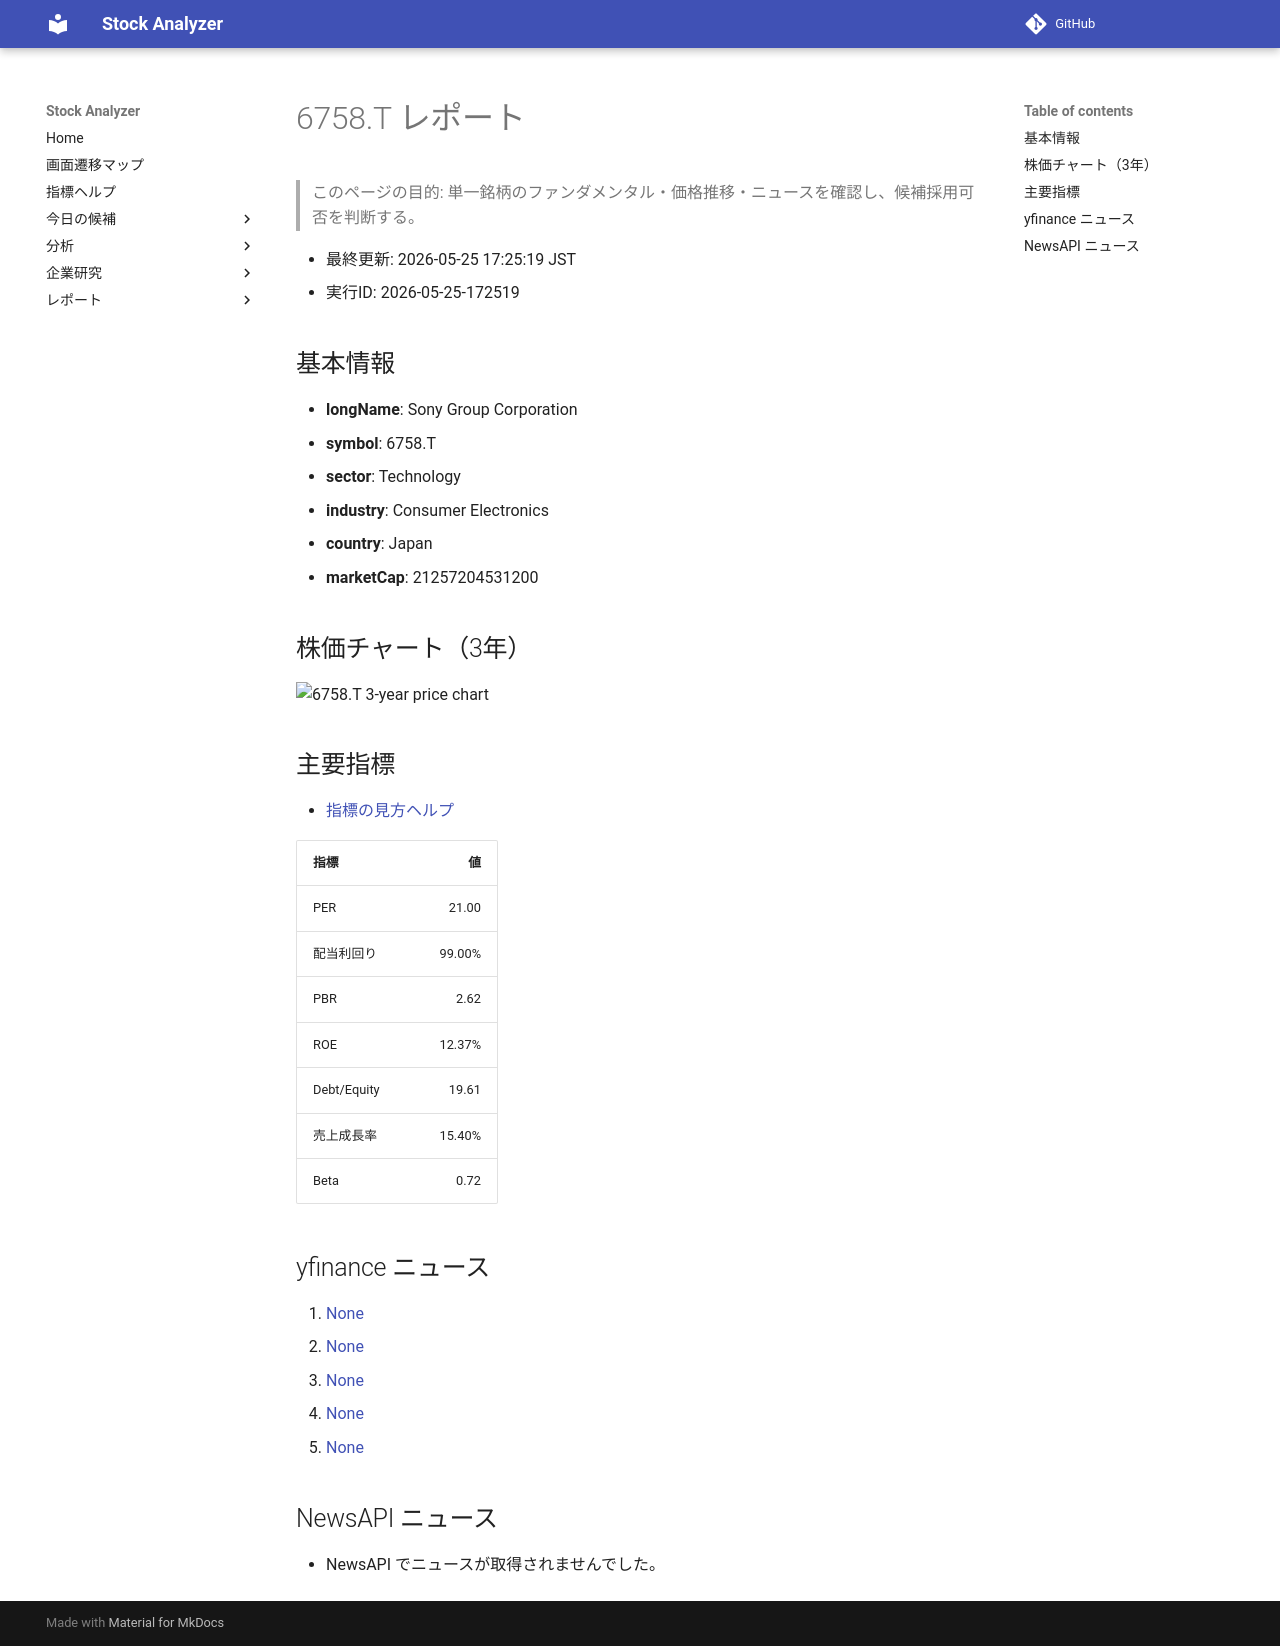

repository: Yumi-note/Making-APP · page: reports/2026-05-25/172519/6758_T/index.html · generator: mkdocs

# 6758.T レポート

> このページの目的: 単一銘柄のファンダメンタル・価格推移・ニュースを確認し、候補採用可否を判断する。

- 最終更新: 2026-05-25 17:25:19 JST
- 実行ID: 2026-05-25-172519

## 基本情報

- **longName**: Sony Group Corporation
- **symbol**: 6758.T
- **sector**: Technology
- **industry**: Consumer Electronics
- **country**: Japan
- **marketCap**: 21257204531200

## 株価チャート（3年）

![6758.T 3-year price chart](6758_T_3y.png)

## 主要指標

- [指標の見方ヘルプ](../../../../indicators.md)

| 指標 | 値 |
|---|---:|
| PER | 21.00 |
| 配当利回り | 99.00% |
| PBR | 2.62 |
| ROE | 12.37% |
| Debt/Equity | 19.61 |
| 売上成長率 | 15.40% |
| Beta | 0.72 |

## yfinance ニュース

1. [None](None)
2. [None](None)
3. [None](None)
4. [None](None)
5. [None](None)

## NewsAPI ニュース

- NewsAPI でニュースが取得されませんでした。
